Run: headless pygame with SDL's dummy video driver; simulated clock (each Clock.tick advances the game by its frame time, no real sleeping); random seed 0; keys injected as events and as key.get_pressed() state; mouse plan: one left click at the window centre at the start of phase 2, then a move to the lower-right quarter at the start of phase 3.
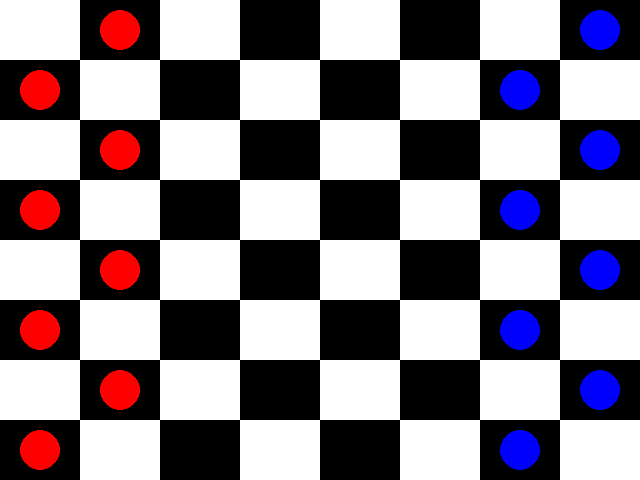
Frame 1 of 4 · flips 1–60 · no input
Frame 2 of 4 · flips 61–180 · clicked the window centre · tapped SPACE, RETURN · held RIGHT (→), D · screen unchanged from frame 1, image omitted
Frame 3 of 4 · flips 181–300 · moved the mouse to the lower-right quarter · held DOWN (↓), S · screen unchanged from frame 2, image omitted
Frame 4 of 4 · flips 301–420 · held LEFT (←), A, UP (↑), W · screen unchanged from frame 3, image omitted

The pygame program that drew these frames:

#!/usr/bin/env python

import pygame

pygame.init()

height = 640
width = 480

screen = pygame.display.set_mode((height, width))

# cada posição da mesa possui um tamanho fixo, o tabuleiro
# é composto por 8x8 posições
square_height = height / 8
square_width = width / 8

clock = pygame.time.Clock()

running = True

mouse_pos = 0

board = []


def player_moves(block_addr, tag):
    """
    verifica se a peça que foi clicada pelo jogador possui movimentos
    válidos, caso haja a função retorna uma lista com as ações válidas
    """

    up_r = (block_addr[0] + 1, block_addr[1] - 1)
    down_r = (block_addr[0] + 1, block_addr[1] + 1)
    movements = []

    # verifica se o movimento na diagonal pra cima é válido
    if (up_r[0] >= 0 and up_r[0] <= 7) and (up_r[1] >= 0 and up_r[1] <= 7):
        # esquerda -> direita
        if board[up_r[0]][up_r[1]] == 0:
            movements.append(up_r)

    # diagonal pra baixo
    if (down_r[0] >= 0 and down_r[0] <= 7) and (
        down_r[1] >= 0 and down_r[1] <= 7
    ):
        if board[down_r[0]][down_r[1]] == 0:
            movements.append(down_r)

    return movements


def draw_rectangle():
    """
    após o evento do clique acontecer, checa se o usuário clicou em
    uma peça válida
    """

    mouse_pos = pygame.mouse.get_pos()
    block_addr = target_piece(mouse_pos)

    # pega o valor referente a aquela posição do tabuleiro, é 0, 1 ou 2?
    tag = board[block_addr[0]][block_addr[1]]

    if tag != 0:
        valid_moves = player_moves(block_addr, tag)
        if valid_moves == []:
            return

        center = (block_addr[0] * square_height, block_addr[1] * square_width)

        gray_rectangle = pygame.Rect(
            center[0],
            center[1],
            square_height,
            square_width,
        )

        color = (100, 100, 100)
        pygame.draw.rect(screen, color, gray_rectangle, 4)

        # pega o endereço de onde as peças podem ir e as colore com
        # retângulo cinza
        for i in range(len(valid_moves)):
            gray_rectangle[0] = valid_moves[i][0] * square_height
            gray_rectangle[1] = valid_moves[i][1] * square_width
            pygame.draw.rect(screen, color, gray_rectangle, 4)


def target_piece(mouse_pos):
    """
    pega o quadrado do tabuleiro que o usuário clicou
    e retorna em formato de tupla
    """

    # os valores vão de 1 a 8
    for i in range(1, 9):
        for j in range(1, 9):
            last_x = i * square_height
            last_y = j * square_width

            # verifica o intervalo do tamanho de square_* e "decodifica" onde o
            # usuário clicou
            if (
                mouse_pos[0] <= last_x
                and mouse_pos[0] >= last_x - square_height
            ) and (
                mouse_pos[1] <= last_y
                and mouse_pos[1] >= last_y - square_height
            ):
                # o -1 serve para mostrar o valor real, pois o índice começa
                # em zero
                block = (i - 1, j - 1)
                return block

    return None


def draw_circle(i, j, center):
    color = 0

    if board[i][j] == 0:
        return

    if board[i][j] == 1:
        color = (255, 0, 0)

    elif board[i][j] == 2:
        color = (0, 0, 255)

    # o círculo precisa iniciar no centro do quadrado
    center = (center[0] + (square_height / 2), center[1] + (square_width / 2))

    pygame.draw.circle(screen, color, center, 20)


def block_color(i, j):
    """
    retorna a cor do bloco correspondente a seu endereço,
    por exemplo se ele for um block de posição de movimento
    válido, ele colore de verde.
    """

    color = 0
    if ((i + j) % 2) == 0:
        color = (255, 255, 255)
        return color

    color = (0, 0, 0)
    return color


def create_board():
    # cria as 8x8 posições do tabuleiro preenchidas com zero
    for i in range(8):
        list = [0] * 8
        board.append(list)

    # armazena o endereço da primeira peça da linha
    first_piece_addr = 0

    # as peças vermelhas começam pela linha 6 e 7
    red_pos = 6
    # posição das peças azuis e vermelhas
    for i in range(2):
        if i == 0:
            first_piece_addr = 1
        elif i == 1:
            first_piece_addr = 0
            red_pos += 1

        # o jogador 1 vai possuir valor 1 de representação
        # na matriz
        for j in range(first_piece_addr, 8, 2):
            board[i][j] = 1
            board[red_pos][j] = 2


def draw_board():
    # desenha todas os 64 quadrados que representam
    # as posições da mesa

    for i in range(0, 8):
        for j in range(0, 8):
            color = block_color(i, j)

            # FIXME: esse trecho até o pygame.draw.rect() pode ser
            # transformado em uma função
            center = (square_height * i, square_width * j)

            actual_block = pygame.Rect(
                center[0],
                center[1],
                square_height,
                square_width,
            )

            pygame.draw.rect(screen, color, actual_block)
            draw_circle(i, j, center)


create_board()
draw_board()

while running:
    for event in pygame.event.get():
        if event.type == pygame.QUIT:
            running = False

        if event.type == pygame.MOUSEBUTTONDOWN:
            draw_rectangle()

    pygame.display.flip()
    clock.tick(60)

pygame.quit
